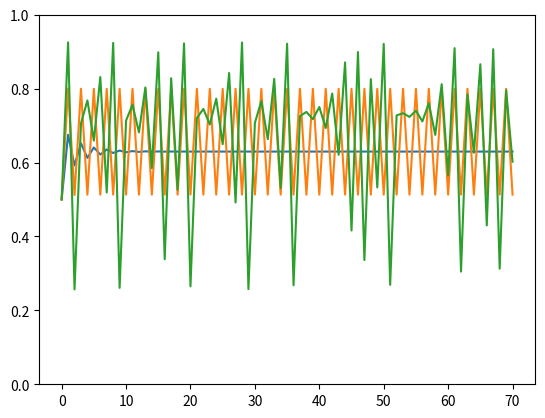

Python code for this plot:
# Experimenting a bit with the logistic map

ITERATIONS = 70

def logistic_map(x, r):
    return r * x * (1 - x)

def get_population(x_init, r):
    result = [x_init]
    x_next = x_init
    for i in range(ITERATIONS):
        x_next = logistic_map(x_next, r)
        result.append(x_next)
    return result

if __name__ == '__main__':
    import matplotlib.pyplot as plt

    pop_list1 = get_population(0.5, 2.7) # normal
    pop_list2 = get_population(0.5, 3.2) # bifurcation
    pop_list3 = get_population(0.5, 3.7) # chaos
    xlist = range(ITERATIONS + 1)

    plt.plot(xlist, pop_list1)
    plt.plot(xlist, pop_list2)
    plt.plot(xlist, pop_list3)
    plt.ylim(0.0, 1.0)
    plt.show()
